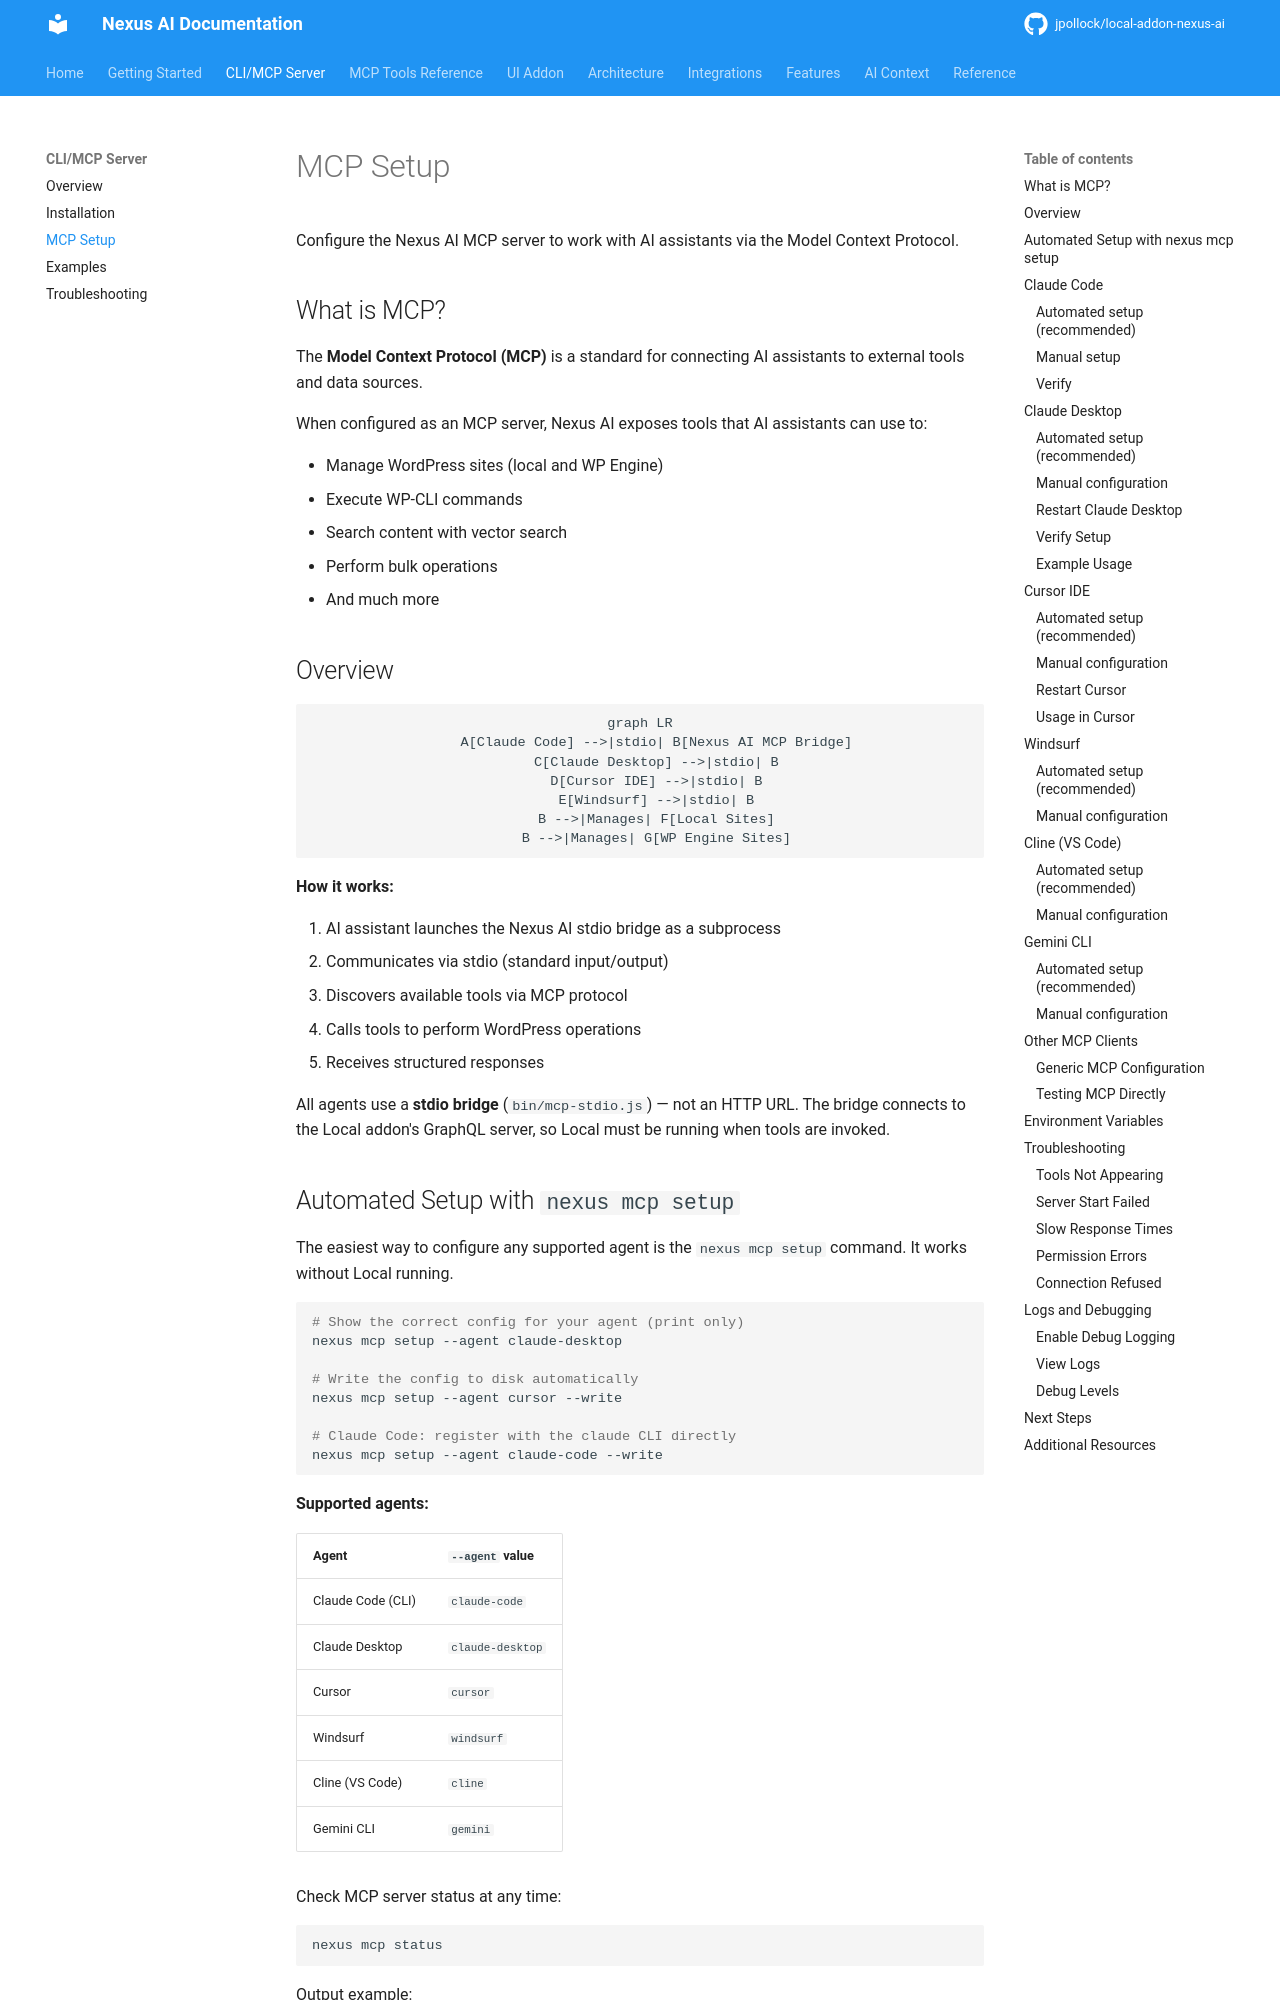

repository: jpollock/local-addon-nexus-ai · page: cli/mcp-setup/index.html · generator: mkdocs

---
title: MCP Setup
description: Configure Nexus AI MCP server for Claude Code, Claude Desktop, Cursor, Windsurf, Cline, Gemini, and other AI assistants
keywords: [mcp, model context protocol, claude desktop, cursor, windsurf, cline, gemini, ai assistant, configuration]
---

# MCP Setup

Configure the Nexus AI MCP server to work with AI assistants via the Model Context Protocol.

## What is MCP?

The **Model Context Protocol (MCP)** is a standard for connecting AI assistants to external tools and data sources.

When configured as an MCP server, Nexus AI exposes tools that AI assistants can use to:

- Manage WordPress sites (local and WP Engine)
- Execute WP-CLI commands
- Search content with vector search
- Perform bulk operations
- And much more

## Overview

```mermaid
graph LR
    A[Claude Code] -->|stdio| B[Nexus AI MCP Bridge]
    C[Claude Desktop] -->|stdio| B
    D[Cursor IDE] -->|stdio| B
    E[Windsurf] -->|stdio| B
    B -->|Manages| F[Local Sites]
    B -->|Manages| G[WP Engine Sites]
```

**How it works:**

1. AI assistant launches the Nexus AI stdio bridge as a subprocess
2. Communicates via stdio (standard input/output)
3. Discovers available tools via MCP protocol
4. Calls tools to perform WordPress operations
5. Receives structured responses

All agents use a **stdio bridge** (`bin/mcp-stdio.js`) — not an HTTP URL. The bridge connects to the Local addon's GraphQL server, so Local must be running when tools are invoked.
